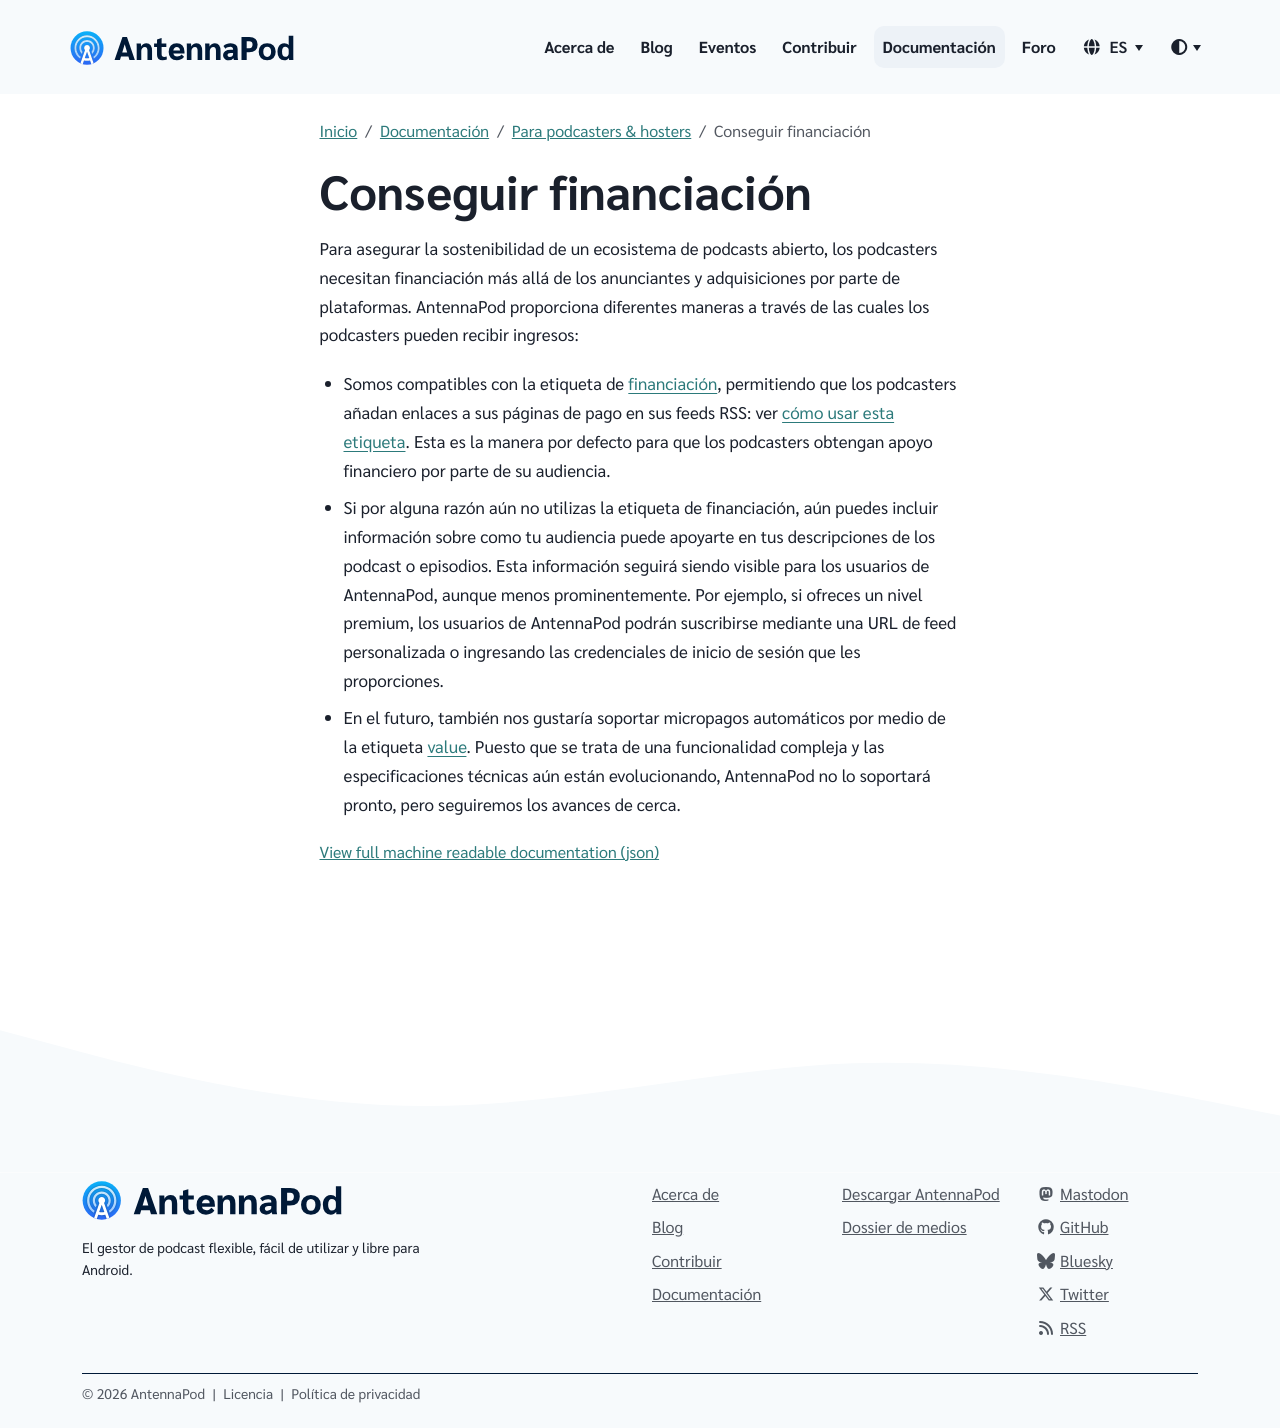

repository: AntennaPod/antennapod.github.io · page: es/documentation/podcasters-hosters/funding.html · generator: jekyll

Para asegurar la sostenibilidad de un ecosistema de podcasts abierto, los podcasters necesitan financiación más allá de los anunciantes y adquisiciones por parte de plataformas. AntennaPod proporciona diferentes maneras a través de las cuales los podcasters pueden recibir ingresos:

* Somos compatibles con la etiqueta de [financiación](https://podcasting2.org/docs/podcast-namespace/tags/funding), permitiendo que los podcasters añadan enlaces a sus páginas de pago en sus feeds RSS: ver [cómo usar esta etiqueta](https://podcasting2.org/docs/guides/how-to-use-the-funding-tag). Esta es la manera por defecto para que los podcasters obtengan apoyo financiero por parte de su audiencia.

* Si por alguna razón aún no utilizas la etiqueta de financiación, aún puedes incluir información sobre como tu audiencia puede apoyarte en tus descripciones de los podcast o episodios. Esta información seguirá siendo visible para los usuarios de AntennaPod, aunque menos prominentemente. Por ejemplo, si ofreces un nivel premium, los usuarios de AntennaPod podrán suscribirse mediante una URL de feed personalizada o ingresando las credenciales de inicio de sesión que les proporciones.

* En el futuro, también nos gustaría soportar micropagos automáticos por medio de la etiqueta [value](https://podcasting2.org/docs/podcast-namespace/tags/value). Puesto que se trata de una funcionalidad compleja y las especificaciones técnicas aún están evolucionando, AntennaPod no lo soportará pronto, pero seguiremos los avances de cerca.
